Run: headless pygame with SDL's dummy video driver; simulated clock (each Clock.tick advances the game by its frame time, no real sleeping); random seed 0; keys injected as events and as key.get_pressed() state; no mouse input.
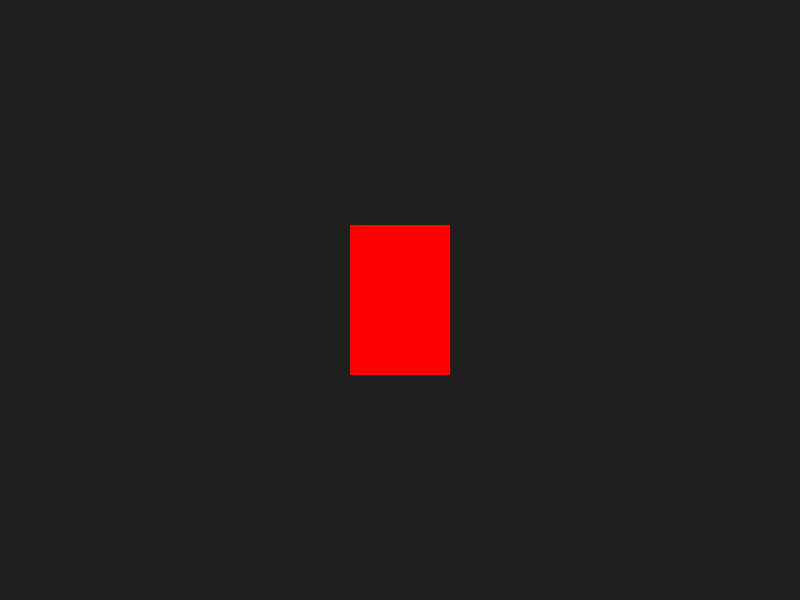
Frame 1 of 4 · flips 1–60 · no input
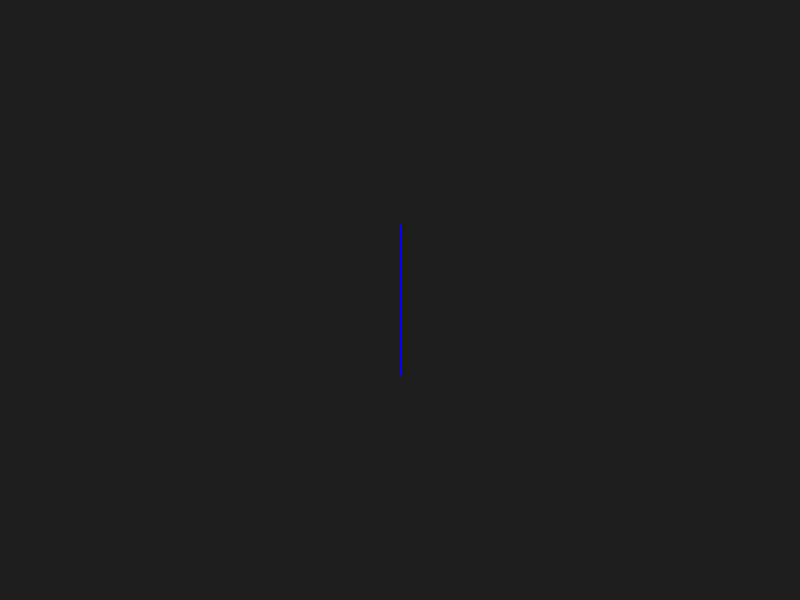
Frame 2 of 4 · flips 61–180 · tapped SPACE, RETURN · held RIGHT (→), D
Frame 3 of 4 · flips 181–300 · held DOWN (↓), S · screen unchanged from frame 2, image omitted
Frame 4 of 4 · flips 301–420 · held LEFT (←), A, UP (↑), W · screen unchanged from frame 3, image omitted

The pygame program that drew these frames:

import pygame
import math

pygame.init()
screen = pygame.display.set_mode((800, 600))
clock = pygame.time.Clock()

# Create a simple card surface
card_front = pygame.Surface((100, 150))
card_front.fill((255, 0, 0))  # Red card

card_back = pygame.Surface((100, 150))
card_back.fill((0, 0, 255))  # Blue card

class Card:
    def __init__(self, front, back, pos):
        self.front_surface = front
        self.back_surface = back
        self.showing_front = True
        self.current_surface = self.front_surface
        self.pos = pos
        self.width = front.get_width()
        self.height = front.get_height()
        self.angle = 0
        self.flipping = False
        self.flip_progress = 0.0  # 0 to 1

    def start_flip(self):
        if not self.flipping:
            self.flipping = True
            self.flip_progress = 0.0

    def update(self):
        if self.flipping:
            self.flip_progress += 0.05  # Flip speed
            if self.flip_progress >= 1.0:
                self.flip_progress = 1.0
                self.flipping = False

            # Switch front/back at halfway
            if self.flip_progress > 0.5 and self.showing_front:
                self.showing_front = False
                self.current_surface = self.back_surface

            # Angle: 0 -> 90 -> 0 (flip effect)
            if self.flip_progress <= 0.5:
                self.angle = 180 * self.flip_progress
            else:
                self.angle = 180 * (1 - self.flip_progress)

    def draw(self, surface):
        # Rotate the current surface
        scaled_surface = pygame.transform.scale(
            self.current_surface,
            (max(1, int(self.width * math.cos(math.pi * self.flip_progress))), self.height)
        )
        rotated_surface = pygame.transform.rotate(scaled_surface, self.angle)
        rotated_rect = rotated_surface.get_rect(center=(self.pos[0] + self.width // 2, self.pos[1] + self.height // 2))
        surface.blit(rotated_surface, rotated_rect.topleft)

card = Card(card_front, card_back, (350, 225))

running = True
while running:
    for event in pygame.event.get():
        if event.type == pygame.QUIT:
            running = False
        elif event.type == pygame.KEYDOWN:
            if event.key == pygame.K_SPACE:
                card.start_flip()

    card.update()

    screen.fill((30, 30, 30))
    card.draw(screen)
    pygame.display.flip()
    clock.tick(30)

pygame.quit()
